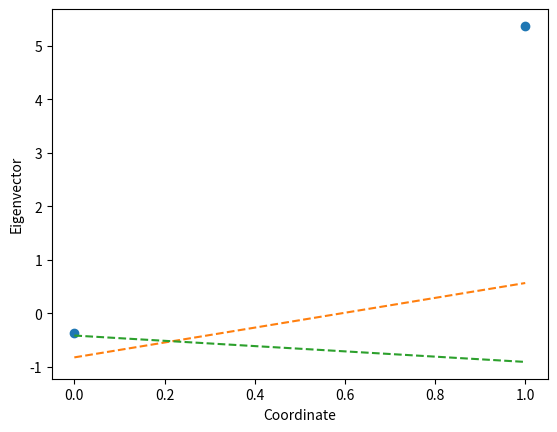

Source code (Python):
import numpy as np
import matplotlib.pyplot as plt

def visualize_diagonalization(A, D, V):
  """Visualizes the diagonalization of a matrix A.

  Args:
    A: The matrix to be diagonalized.
    D: The diagonal matrix of A.
    V: The eigenvectors of A.
  """

  # Plot the eigenvalues of A.
  plt.plot(D, 'o')
  plt.xlabel("Eigenvalue index")
  plt.ylabel("Eigenvalue")

  # Plot the eigenvectors of A.
  for i in range(len(D)):
    v = V[:, i]
    plt.plot([0, 1], v, '--')
  plt.xlabel("Coordinate")
  plt.ylabel("Eigenvector")

if __name__ == "__main__":
  # Create a matrix.
  A = np.array([[1, 2], [3, 4]])

  # Diagonalize A.
  D, V = np.linalg.eig(A)

  # Visualize the diagonalization of A.
  visualize_diagonalization(A, D, V)

  # Show the plot.
  plt.show()
